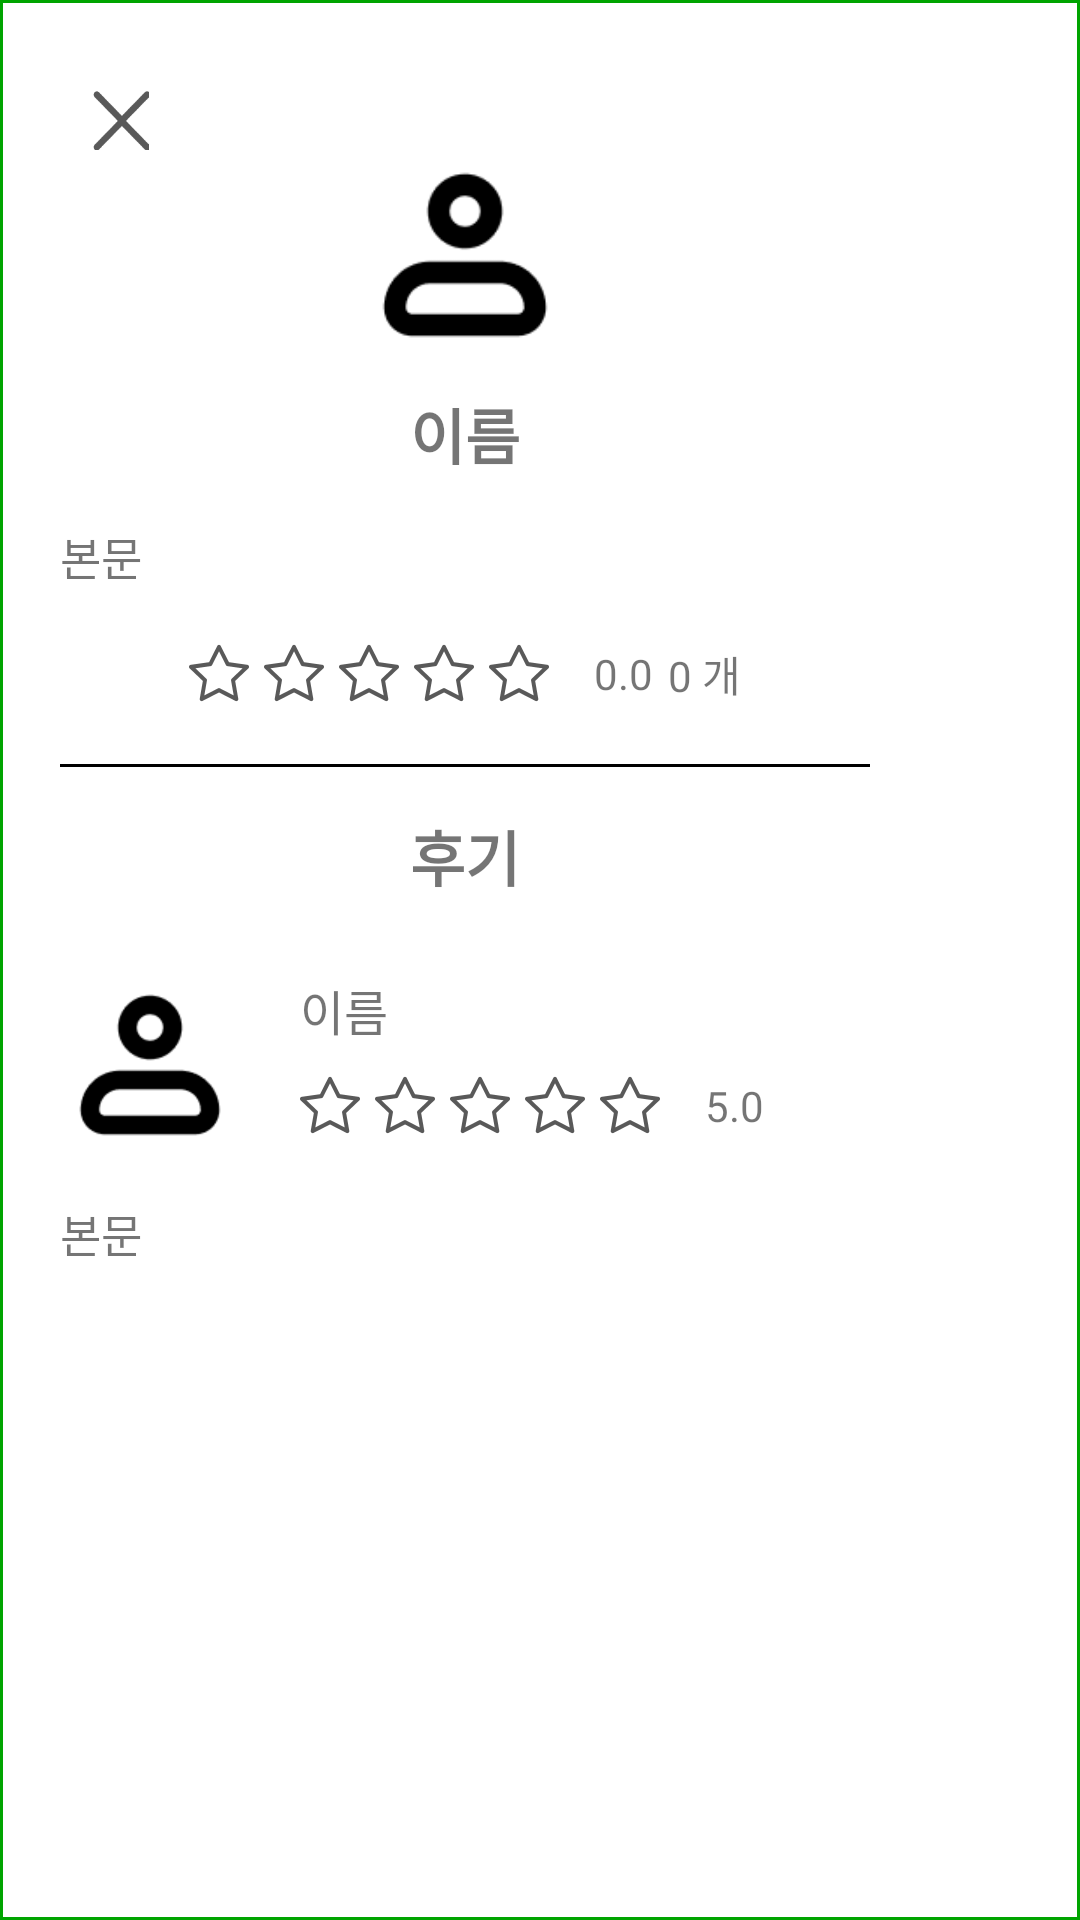

Reconstruct the res/layout file that produces this screen, plus the resources it refers to.
<!-- AndroidManifest.xml: application theme Theme.GrandPa -->
<!-- res/layout/review_pop.xml -->
<?xml version="1.0" encoding="utf-8"?>
<androidx.constraintlayout.widget.ConstraintLayout xmlns:android="http://schemas.android.com/apk/res/android"
    xmlns:app="http://schemas.android.com/apk/res-auto"
    xmlns:tools="http://schemas.android.com/tools"
    android:id="@+id/top_constraint"
    android:layout_width="wrap_content"
    android:layout_height="wrap_content"
    android:padding="20dp"
    android:background="@drawable/signup_text_design"
    android:layout_gravity="center">

    <ImageView
        android:id="@+id/review_back"
        android:layout_width="20dp"
        android:layout_height="20dp"
        android:layout_margin="10dp"
        app:layout_constraintStart_toStartOf="parent"
        app:layout_constraintTop_toTopOf="parent"
        app:srcCompat="@drawable/esc" />

    <ScrollView
        android:id="@+id/scrollView3"
        android:layout_width="270dp"
        android:layout_height="430dp"
        app:layout_constraintTop_toBottomOf="@+id/review_back"
        tools:layout_editor_absoluteX="20dp">

        <LinearLayout
            android:id="@+id/linearLayout3"
            android:layout_width="match_parent"
            android:layout_height="wrap_content"
            android:gravity="center"
            android:orientation="vertical">


            <ImageView
                android:id="@+id/review_topImage"
                android:layout_width="70dp"
                android:layout_height="70dp"
                app:srcCompat="@drawable/signprofile" />

            <TextView
                android:id="@+id/review_topName"
                android:layout_width="wrap_content"
                android:layout_height="wrap_content"
                android:layout_marginTop="10dp"
                android:text="이름"
                android:textSize="20dp"
                android:textStyle="bold" />

            <TextView
                android:id="@+id/review_topcontent"
                android:layout_width="match_parent"
                android:layout_height="wrap_content"
                android:layout_marginTop="15dp"
                android:text="본문"
                android:textSize="15dp" />

            <androidx.constraintlayout.widget.ConstraintLayout
                android:id="@+id/topstar_constraint"
                android:layout_width="wrap_content"
                android:layout_height="wrap_content"
                android:layout_marginTop="18dp">

                <ImageView
                    android:id="@+id/review_topstar1"
                    android:layout_width="20dp"
                    android:layout_height="20dp"
                    app:srcCompat="@drawable/emptystar"
                    app:layout_constraintStart_toStartOf="@+id/topstar_constraint"/>

                <ImageView
                    android:id="@+id/review_topstar2"
                    android:layout_width="20dp"
                    android:layout_height="20dp"
                    android:layout_marginStart="5dp"
                    app:layout_constraintBottom_toBottomOf="@+id/review_topstar1"
                    app:layout_constraintStart_toEndOf="@+id/review_topstar1"
                    app:layout_constraintTop_toTopOf="@+id/review_topstar1"
                    app:srcCompat="@drawable/emptystar" />

                <ImageView
                    android:id="@+id/review_topstar3"
                    android:layout_width="20dp"
                    android:layout_height="20dp"
                    android:layout_marginStart="5dp"
                    app:layout_constraintBottom_toBottomOf="@+id/review_topstar2"
                    app:layout_constraintStart_toEndOf="@+id/review_topstar2"
                    app:layout_constraintTop_toTopOf="@+id/review_topstar2"
                    app:srcCompat="@drawable/emptystar" />

                <ImageView
                    android:id="@+id/review_topstar4"
                    android:layout_width="20dp"
                    android:layout_height="20dp"
                    android:layout_marginStart="5dp"
                    app:layout_constraintBottom_toBottomOf="@+id/review_topstar3"
                    app:layout_constraintStart_toEndOf="@+id/review_topstar3"
                    app:layout_constraintTop_toTopOf="@+id/review_topstar3"
                    app:srcCompat="@drawable/emptystar" />

                <ImageView
                    android:id="@+id/review_topstar5"
                    android:layout_width="20dp"
                    android:layout_height="20dp"
                    android:layout_marginStart="5dp"
                    app:layout_constraintBottom_toBottomOf="@+id/review_topstar4"
                    app:layout_constraintStart_toEndOf="@+id/review_topstar4"
                    app:layout_constraintTop_toTopOf="@+id/review_topstar4"
                    app:srcCompat="@drawable/emptystar" />

                <TextView
                    android:id="@+id/review_topstaravg"
                    android:layout_width="wrap_content"
                    android:layout_height="wrap_content"
                    android:layout_marginStart="15dp"
                    android:text="0.0"
                    app:layout_constraintBottom_toBottomOf="@+id/review_topstar5"
                    app:layout_constraintStart_toEndOf="@+id/review_topstar5"
                    app:layout_constraintTop_toTopOf="@+id/review_topstar5" />

                <TextView
                    android:id="@+id/review_topstarcnt"
                    android:layout_width="wrap_content"
                    android:layout_height="wrap_content"
                    android:layout_marginStart="5dp"
                    android:text="0 개"
                    app:layout_constraintBottom_toBottomOf="@+id/review_topstaravg"
                    app:layout_constraintStart_toEndOf="@+id/review_topstaravg"
                    app:layout_constraintTop_toTopOf="@+id/review_topstaravg" />
            </androidx.constraintlayout.widget.ConstraintLayout>

            <View
                android:id="@+id/review_divider"
                android:layout_width="match_parent"
                android:layout_height="1dp"
                android:layout_marginTop="20dp"
                android:background="#000000" />

            <TextView
                android:id="@+id/review_word"
                android:layout_width="wrap_content"
                android:layout_height="wrap_content"
                android:layout_marginTop="15dp"
                android:text="후기"
                android:textSize="20dp"
                android:textStyle="bold" />

            <LinearLayout
                android:layout_width="match_parent"
                android:layout_height="match_parent"
                android:layout_marginTop="25dp"
                android:orientation="horizontal">

                <ImageView
                    android:id="@+id/review_underImage"
                    android:layout_width="60dp"
                    android:layout_height="60dp"
                    app:srcCompat="@drawable/signprofile" />

                <LinearLayout
                    android:layout_width="match_parent"
                    android:layout_height="match_parent"
                    android:layout_marginStart="20dp"
                    android:orientation="vertical">

                    <TextView
                        android:id="@+id/review_underName"
                        android:layout_width="match_parent"
                        android:layout_height="wrap_content"
                        android:text="이름"
                        android:textSize="16dp" />

                    <androidx.constraintlayout.widget.ConstraintLayout
                        android:id="@+id/under_constraint"
                        android:layout_width="match_parent"
                        android:layout_height="wrap_content"
                        android:layout_marginTop="10dp">

                        <ImageView
                            android:id="@+id/review_understar1"
                            android:layout_width="20dp"
                            android:layout_height="20dp"
                            app:srcCompat="@drawable/emptystar" />

                        <ImageView
                            android:id="@+id/review_understar2"
                            android:layout_width="20dp"
                            android:layout_height="20dp"
                            android:layout_marginStart="5dp"
                            app:layout_constraintBottom_toBottomOf="@+id/review_understar1"
                            app:layout_constraintStart_toEndOf="@+id/review_understar1"
                            app:layout_constraintTop_toTopOf="@+id/review_understar1"
                            app:srcCompat="@drawable/emptystar" />

                        <ImageView
                            android:id="@+id/review_understar3"
                            android:layout_width="20dp"
                            android:layout_height="20dp"
                            android:layout_marginStart="5dp"
                            app:layout_constraintBottom_toBottomOf="@+id/review_understar2"
                            app:layout_constraintStart_toEndOf="@+id/review_understar2"
                            app:layout_constraintTop_toTopOf="@+id/review_understar2"
                            app:srcCompat="@drawable/emptystar" />

                        <ImageView
                            android:id="@+id/review_understar4"
                            android:layout_width="20dp"
                            android:layout_height="20dp"
                            android:layout_marginStart="5dp"
                            app:layout_constraintBottom_toBottomOf="@+id/review_understar3"
                            app:layout_constraintStart_toEndOf="@+id/review_understar3"
                            app:layout_constraintTop_toTopOf="@+id/review_understar3"
                            app:srcCompat="@drawable/emptystar" />

                        <ImageView
                            android:id="@+id/review_understar5"
                            android:layout_width="20dp"
                            android:layout_height="20dp"
                            android:layout_marginStart="5dp"
                            app:layout_constraintBottom_toBottomOf="@+id/review_understar4"
                            app:layout_constraintStart_toEndOf="@+id/review_understar4"
                            app:layout_constraintTop_toTopOf="@+id/review_understar4"
                            app:srcCompat="@drawable/emptystar" />

                        <TextView
                            android:id="@+id/review_underavg"
                            android:layout_width="wrap_content"
                            android:layout_height="wrap_content"
                            android:layout_marginStart="15dp"
                            android:text="5.0"
                            app:layout_constraintBottom_toBottomOf="@+id/review_understar5"
                            app:layout_constraintStart_toEndOf="@+id/review_understar5"
                            app:layout_constraintTop_toTopOf="@+id/review_understar5" />

                    </androidx.constraintlayout.widget.ConstraintLayout>
                </LinearLayout>
            </LinearLayout>

            <TextView
                android:id="@+id/review_undercontent"
                android:layout_width="match_parent"
                android:layout_height="wrap_content"
                android:layout_marginTop="15dp"
                android:text="본문"
                android:textSize="15dp" />

        </LinearLayout>
    </ScrollView>

</androidx.constraintlayout.widget.ConstraintLayout>
<!-- resources referenced by this layout -->
<resources>
  <!-- drawable emptystar: png bitmap (drawable, 2791 bytes) -->
  <!-- drawable esc: png bitmap (drawable, 1665 bytes) -->
  <!-- drawable signprofile: png bitmap (drawable, 1283 bytes) -->
  <!-- drawable signup_text_design (drawable) -->
  <?xml version="1.0" encoding="utf-8"?>
  <shape xmlns:android="http://schemas.android.com/apk/res/android">
      <stroke android:color="@color/green"
          android:width="1dp"/>
      <solid android:color="#FFFFFF"/>
  </shape>
  <style name="Theme.GrandPa" parent="Theme.MaterialComponents.DayNight.DarkActionBar">
          <item name="windowNoTitle">true</item> 
          <item name="android:windowFullscreen">true</item> 
          
          <item name="colorPrimary">@color/purple_500</item>
          <item name="colorPrimaryVariant">@color/purple_700</item>
          <item name="colorOnPrimary">@color/white</item>
          
          <item name="colorSecondary">@color/teal_200</item>
          <item name="colorSecondaryVariant">@color/teal_700</item>
          <item name="colorOnSecondary">@color/black</item>
          
          <item name="android:statusBarColor">?attr/colorPrimaryVariant</item>
          
      </style>
  <color name="green">#00A400</color>
  <color name="purple_500">#FF6200EE</color>
  <color name="purple_700">#FF3700B3</color>
  <color name="white">#FFFFFFFF</color>
  <color name="teal_200">#FF03DAC5</color>
  <color name="teal_700">#FF018786</color>
  <color name="black">#FF000000</color>
</resources>
